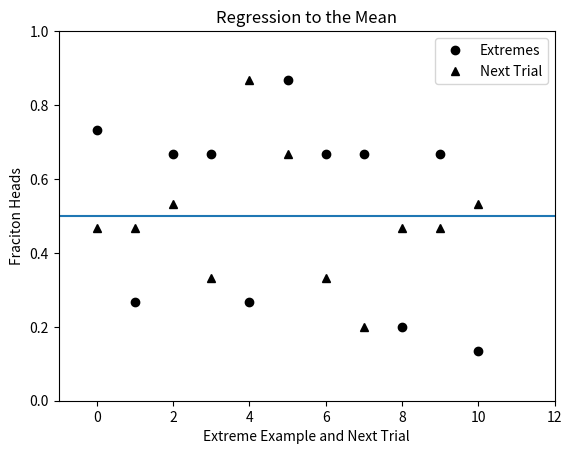
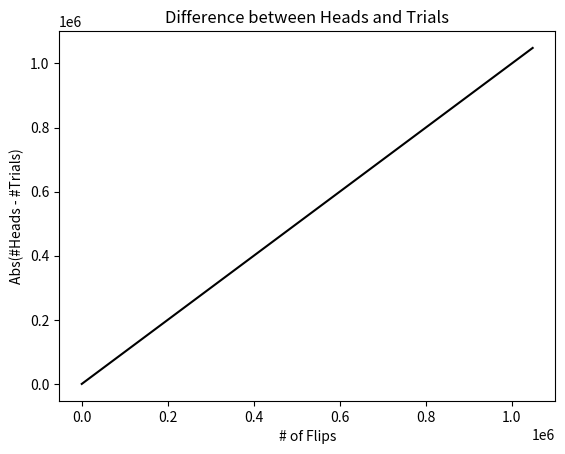
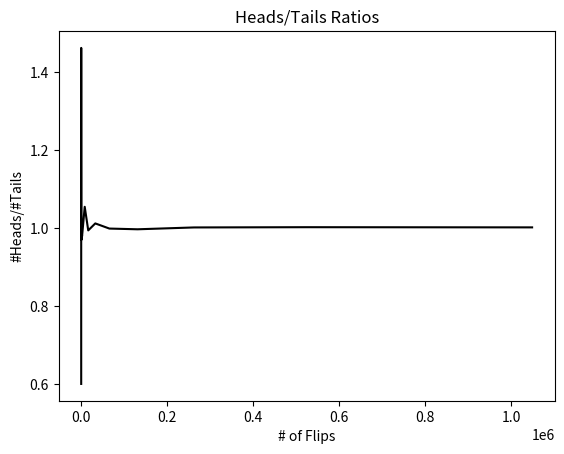
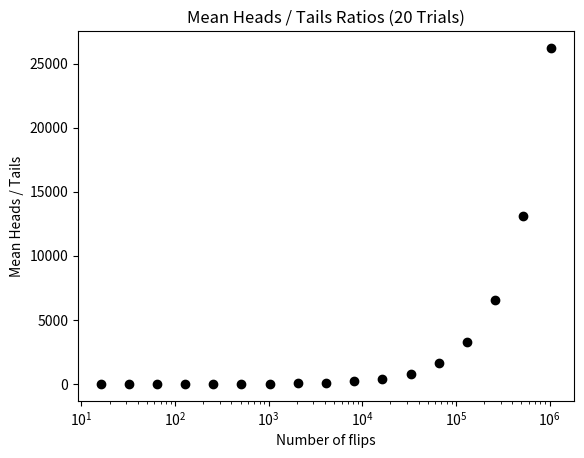
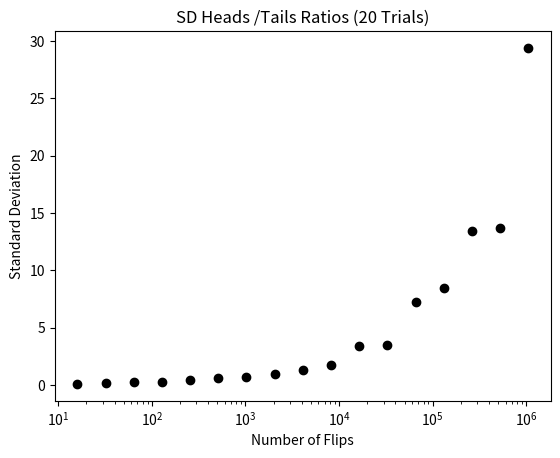

These figures' Python source, in order:
# coding:utf-8
import random
import pylab
import matplotlib.pyplot as plt

'''
MIT.15 Probability, Statistics and Programs
'''


def squareRoot(x, epsilon):
    """ float x >= 0, epsilon > 0, y
    x - epsilon <= x * y <= x + epsilon """
    
    return y

def rollDie():
    """ int 1 - 6 """
    return random.choice([1,2,3,4,5,6])


def rollN(n):
    result = ''
    for i in range(n):
        result = result + str(rollDie())
    print(result)


'''
15.2 Simulation of number of flips per trial
'''    
def flip(numFlips):
    """ numFlips: int > 0 """
    heads = 0
    for i in range(numFlips):
        if random.choice(('H', 'T')) == 'H':
            heads += 1
    return heads / numFlips

def flipSim(numFlipsPerTrial, numTrials):
    """ numFlipsPerTrial, numTrials: int > 0 """
    fracHeads = []
    for i in range(numTrials):
        fracHeads.append(flip(numFlipsPerTrial))
    mean = sum(fracHeads) / len(fracHeads)
    return mean


def regressToMean(numFlips, numTrials):
    # numFlips 回Coinを投げ，numTrials回試行して表が出る確率
    fracHeads = []
    for t in range(numTrials):
        fracHeads.append(flip(numFlips))

    # 極端な値がでる試行とその次の試行を得る
    extremes, nextTrials = [], []
    for i in range(len(fracHeads) - 1):
        if fracHeads[i] < 0.33 or fracHeads[i] > 0.66:
            extremes.append(fracHeads[i])
            nextTrials.append(fracHeads[i + 1])

            
    # plot result
    pylab.plot(range(len(extremes)), extremes, 'ko', label = 'Extremes')
    pylab.plot(range(len(nextTrials)), nextTrials, 'k^', label = 'Next Trial')

    pylab.axhline(0.5)
    pylab.ylim(0, 1)
    pylab.xlim(-1, len(extremes) + 1)
    pylab.xlabel('Extreme Example and Next Trial')
    pylab.ylabel('Fraciton Heads')
    pylab.title('Regression to the Mean')
    pylab.legend(loc = 'best')
    

def flipPlot(minExp, maxExp):
    """ int minExp, maxExp > 0 (min < max)
    2**minExp ~ 2**maxExp 回のコイン投げの結果をプロット """
    ratios, diffs, xAxis = [], [], []

    for exp in range(minExp, maxExp + 1):
        xAxis.append(2 ** exp)
    for numFlips in xAxis:
        numHeads = 0
        for n in range(numFlips):
            if random.choice(('H', 'T')) == 'H':
                numHeads += 1
        numTrials = numFlips - numHeads
        try:
            ratios.append(numHeads / numTrials)
            diffs.append(abs(numHeads -- numTrials))
        except ZeroDivisionError:
            continue
        
    pylab.title('Difference between Heads and Trials')
    pylab.xlabel('# of Flips')
    pylab.ylabel('Abs(#Heads - #Trials)')
    pylab.plot(xAxis, diffs, 'k')
    pylab.figure()
    pylab.title('Heads/Tails Ratios')
    pylab.xlabel('# of Flips')
    pylab.ylabel('#Heads/#Tails')
    pylab.plot(xAxis, ratios, 'k')


def variance(X):
    """ X を数のリストとする, X の分散を返す """
    mean = sum(X) / len(X)
    tot = 0.0
    for x in X:
        tot += (x - mean) ** 2
    return tot / len(X)

def stdDev(X):
    """ X を数のリストとする, X の標準偏差を返す """
    return variance(X) ** 0.5

def makePlot(xVals, yVals, title, xLabel, yLabel, style, logX = False, logY = False):
    pylab.figure()
    pylab.title(title)
    pylab.xlabel(xLabel)
    pylab.ylabel(yLabel)
    pylab.plot(xVals, yVals, style)
    if logX:
        pylab.semilogx()
    if logY:
        pylab.semilogx()

def runTrial(numFlips):
    numHeads = 0
    for n in range(numFlips):
        if random.choice(('H', 'T')) == 'H':
            numHeads += 1
    numTrials = numFlips - numHeads
    return (numHeads, numTrials)

def flipPlot1(minExp, maxExp, numTrials):
    """ int minExp, maxExp > 0 (min < max) 
    2 ** minExp ~ 2 ** maxExp 回のコイン投げを numTRials 回行った結果の要約をプロットする """

    ratiosMeans, diffsMeans, ratiosSDs, diffsSDs = [], [], [], []
    xAxis = []
    for exp in range(minExp, maxExp + 1):
        xAxis.append(2 ** exp)
    for numFlips in xAxis:
        ratios, diffs = [], []
        for t in range(numTrials):
            numHeads, numTails = runTrial(numFlips)
            ratios.append(numHeads / numTrials)
            diffs.append(abs(numHeads - numTails))
        ratiosMeans.append(sum(ratios) / numTrials)
        diffsMeans.append(sum(diffs) / numTrials)
        ratiosSDs.append(stdDev(ratios))
        diffsSDs.append(stdDev(diffs))
    numTrialsString = ' (' + str(numTrials) + ' Trials)'
    title = 'Mean Heads / Tails Ratios' + numTrialsString
    makePlot(xAxis, ratiosMeans, title, 'Number of flips', 'Mean Heads / Tails', 'ko', logX = True)
    title = 'SD Heads /Tails Ratios' + numTrialsString
    makePlot(xAxis, ratiosSDs, title, 'Number of Flips', 'Standard Deviation', 'ko', logY = True)
        
    
            
    
if __name__ == "__main__":

    rollN(10)
    # print('Mean = ', flipSim(100, 1000))
    print('Mean = ', flipSim(100, 100000))
    regressToMean(15, 40)
    plt.figure()
    
    random.seed(0)
    flipPlot(4, 20)

    flipPlot1(4, 20, 20)
    plt.show()
